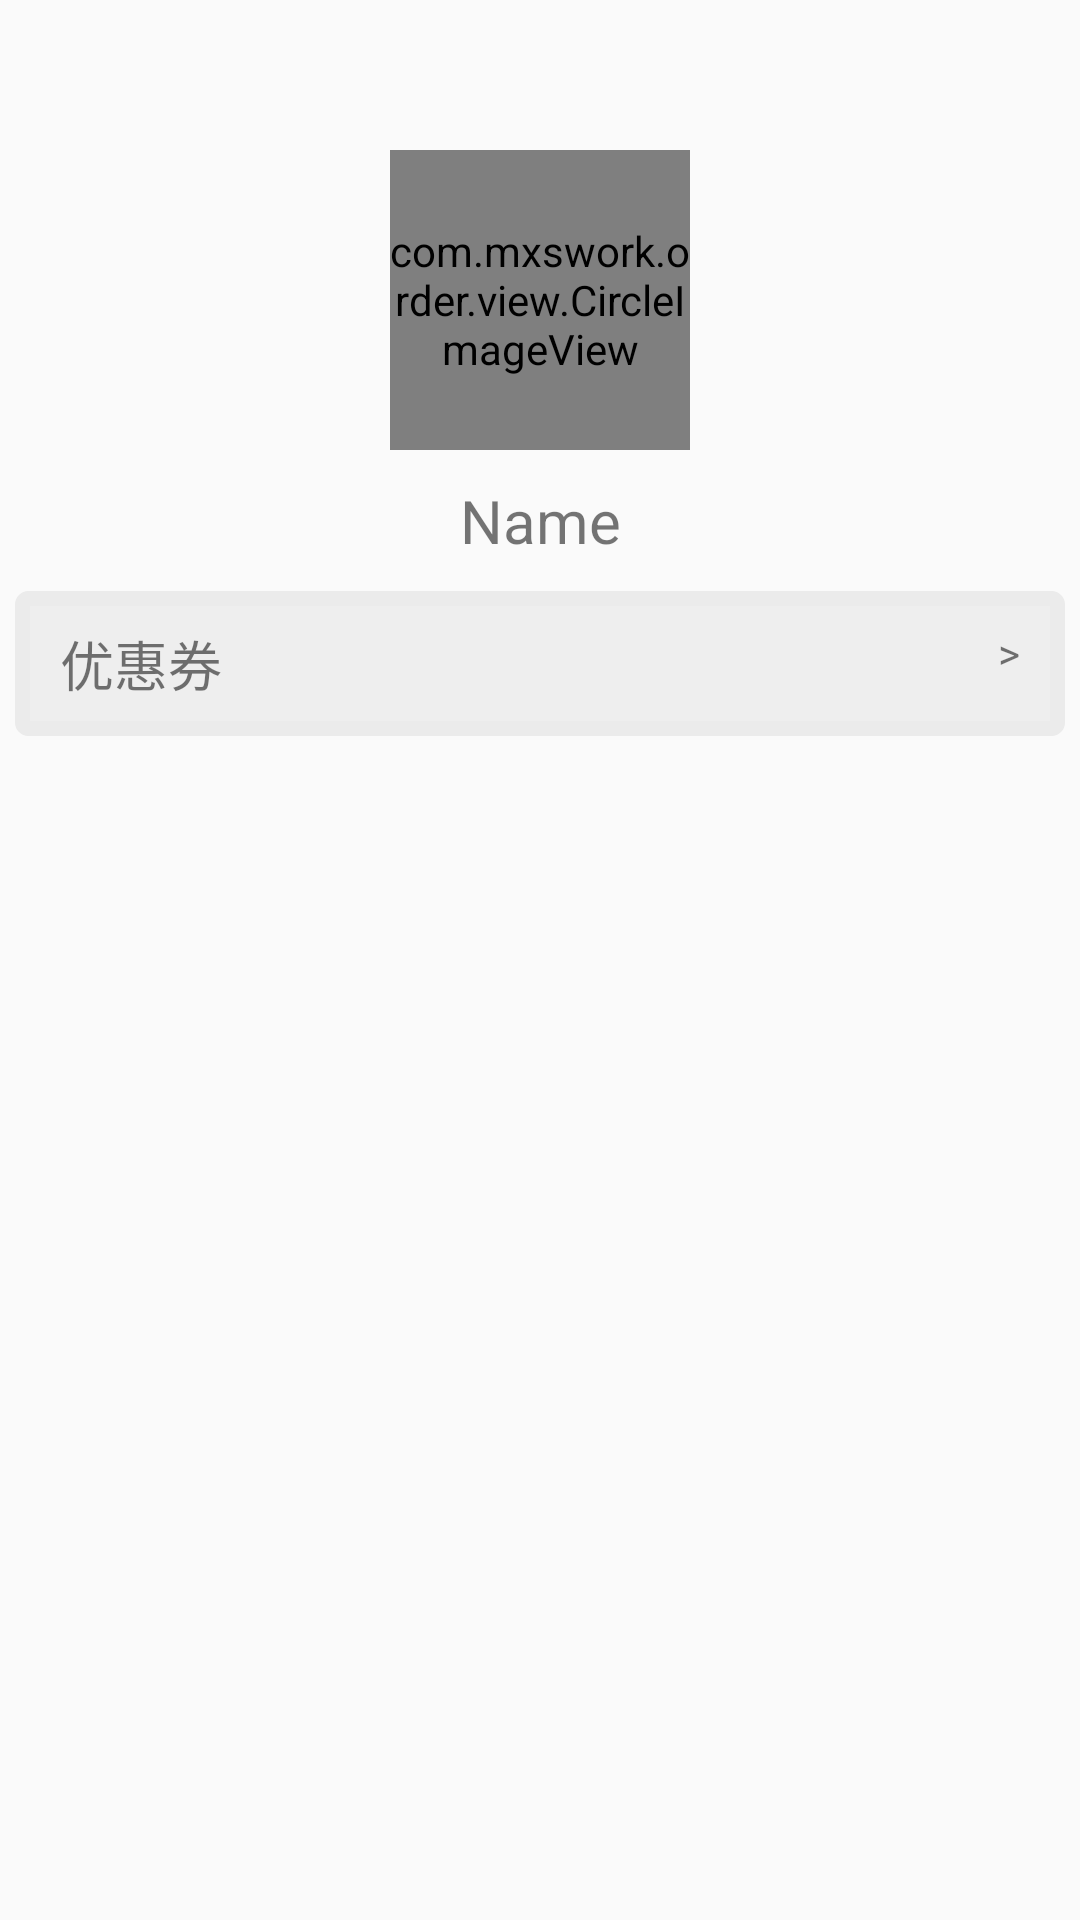

Write the Android layout XML for this screen, with the resource values it uses.
<!-- AndroidManifest.xml: application theme AppTheme -->
<!-- res/layout/fragment_user.xml -->
<?xml version="1.0" encoding="utf-8"?>
<LinearLayout xmlns:android="http://schemas.android.com/apk/res/android"
    android:orientation="vertical" android:layout_width="match_parent"
    android:layout_height="match_parent"
    android:paddingLeft="5dp"
    android:paddingRight="5dp">
    <com.mxswork.order.view.CircleImageView
        android:id="@+id/iv_user_avadar"
        android:layout_width="100dp"
        android:layout_height="100dp"
        android:layout_gravity="center_horizontal"
        android:layout_marginTop="50dp"
        android:src="@drawable/cool_guest"/>
    <TextView
        android:id="@+id/tv_user_name"
        android:layout_width="match_parent"
        android:layout_height="wrap_content"
        android:layout_gravity="center_horizontal"
        android:layout_margin="10dp"
        android:gravity="center"
        android:text="Name"
        android:textSize="20sp"/>
    <include android:id="@+id/rl_user_coupon" layout="@layout/item_user_info_menu"/>
</LinearLayout>
<!-- res/layout/item_user_info_menu.xml (included above) -->
<?xml version="1.0" encoding="utf-8"?>
<RelativeLayout android:layout_width="match_parent"
    android:layout_height="wrap_content"
    android:paddingLeft="10dp"
    android:paddingRight="10dp"
    android:paddingTop="6dp"
    android:paddingBottom="6dp"
    android:background="@drawable/item_user_info_menu_background"
    xmlns:android="http://schemas.android.com/apk/res/android" >
    <TextView
        android:layout_width="wrap_content"
        android:layout_height="wrap_content"
        android:layout_alignParentLeft="true"
        android:layout_margin="5dp"
        android:gravity="center_vertical"
        android:text="优惠券"
        android:textSize="18dp"/>
    <TextView
        android:layout_width="wrap_content"
        android:layout_height="wrap_content"
        android:layout_alignParentRight="true"
        android:layout_margin="5dp"
        android:gravity="center_vertical"
        android:text=">"/>
</RelativeLayout>
<!-- resources referenced by this layout -->
<resources>
  <!-- drawable item_user_info_menu_background (drawable) -->
  <?xml version="1.0" encoding="utf-8"?>
  <shape xmlns:android="http://schemas.android.com/apk/res/android"
      android:shape="rectangle">
      
      <stroke android:width="5dp" android:color="@color/colorDefaultGray"/>
      
      <solid android:color="@color/colorLittleGray"/>
      
      <corners android:radius="2dp" />
  </shape>
  <style name="AppTheme" parent="Theme.AppCompat.Light.NoActionBar">
          
          <item name="colorPrimary">@color/colorPrimary</item>
          <item name="colorPrimaryDark">@color/colorPrimaryDark</item>
          <item name="colorAccent">@color/colorAccent</item>
      </style>
  <color name="colorDefaultGray">#ebebeb</color>
  <color name="colorLittleGray">#eeeeee</color>
  <color name="colorPrimary">#e0380b</color>
  <color name="colorPrimaryDark">#e0270b</color>
  <color name="colorAccent">#D81B60</color>
</resources>
